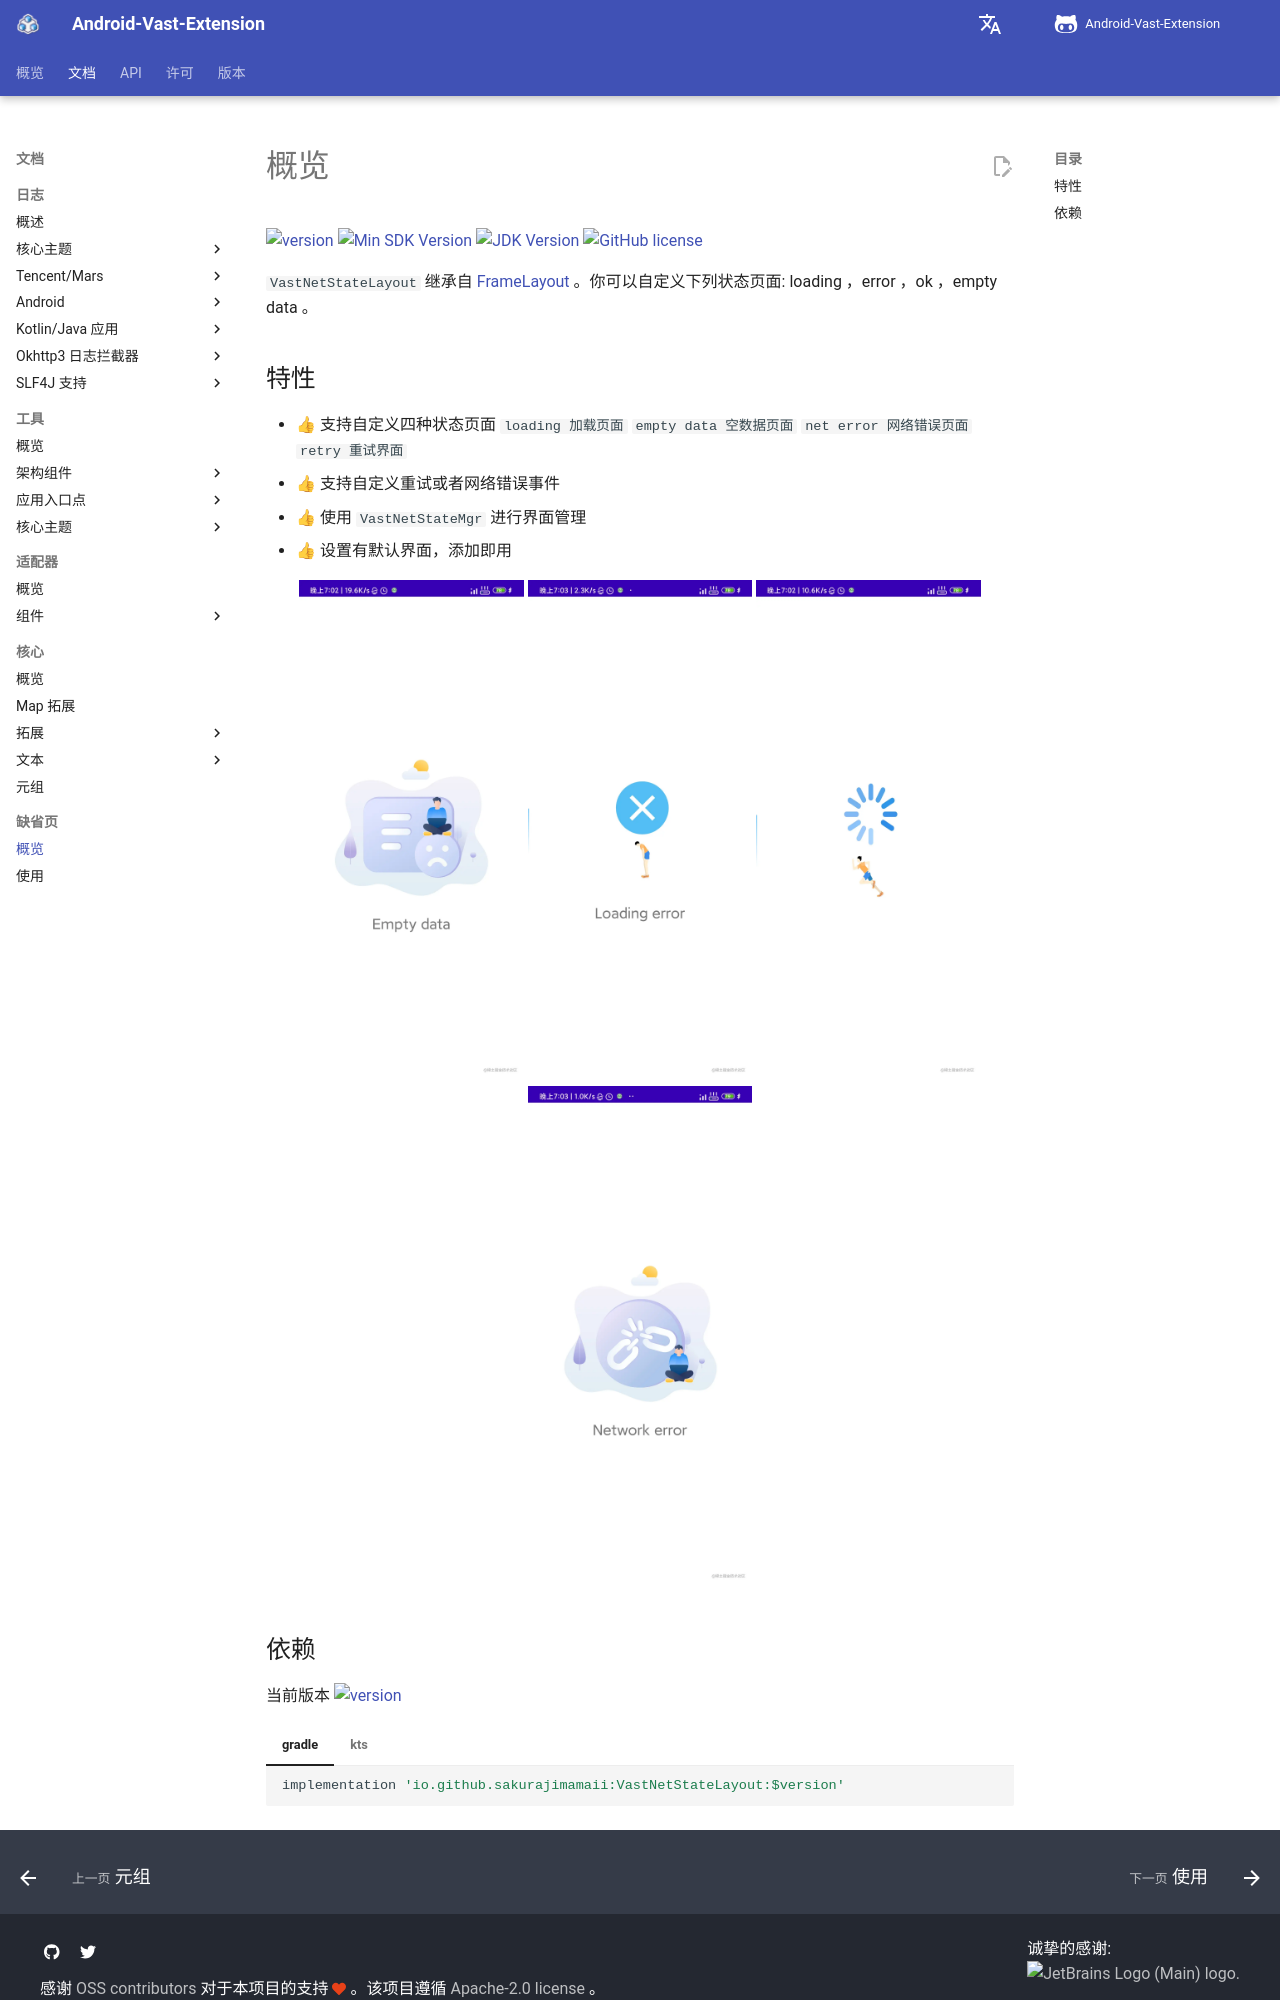

repository: SakurajimaMaii/AVE-DOC · page: documents/net-state-layout/index.html · generator: mkdocs

# 概览

[![version](https://img.shields.io/maven-central/v/io.github.sakurajimamaii/VastNetStateLayout)](https://img.shields.io/maven-central/v/io.github.sakurajimamaii/VastNetStateLayout)
[![Min SDK Version](https://img.shields.io/badge/min%20sdk%20version-23-yellowgreen)](https://img.shields.io/badge/min%20sdk%20version-23-yellowgreen)
[![JDK Version](https://img.shields.io/badge/jdk%20version-17-2300b894?style=flat)](https://img.shields.io/badge/jdk%20version-17-2300b894)
[![GitHub license](https://img.shields.io/badge/license-Apache%20License%202.0-blue.svg?style=flat)](https://www.apache.org/licenses/LICENSE-2.0)

`VastNetStateLayout` 继承自 [FrameLayout](https://developer.android.com/reference/android/widget/FrameLayout) 。你可以自定义下列状态页面: loading ，error ，ok ，empty data 。

## 特性

- 👍 支持自定义四种状态页面 `loading 加载页面` `empty data 空数据页面` `net error 网络错误页面` `retry 重试界面`
- 👍 支持自定义重试或者网络错误事件
- 👍 使用 `VastNetStateMgr` 进行界面管理
- 👍 设置有默认界面，添加即用

<div align="center">
<img src="./img/empty_data.png" width=30%/>
<img src="./img/loading_error.png" width=30%/>
<img src="./img/loading.png" width=30%/>
<img src="./img/network_error.png" width=30%/>
</div>
